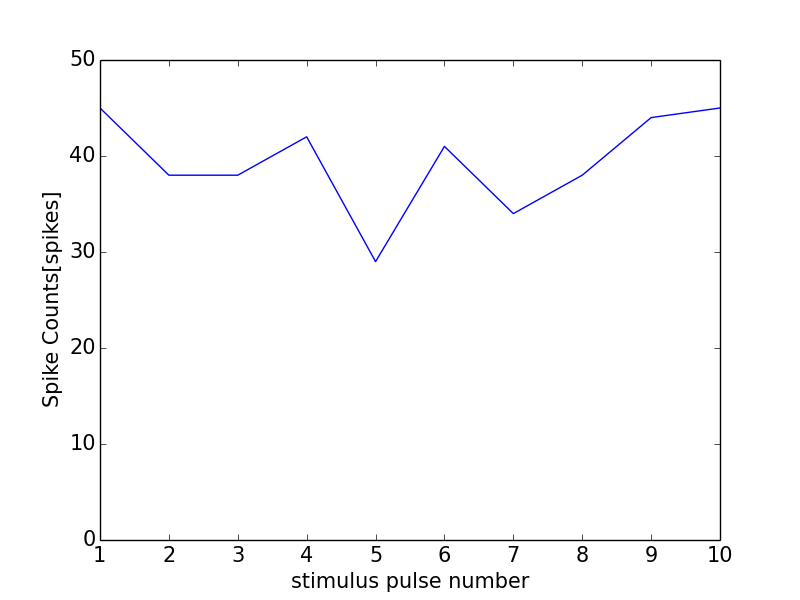

The table this chart was drawn from, first rows:
0, 0.0
0, 0
1, 45
2, 38
3, 38
4, 42
5, 29
6, 41
7, 34
8, 38
9, 44
10, 45
11, 0
